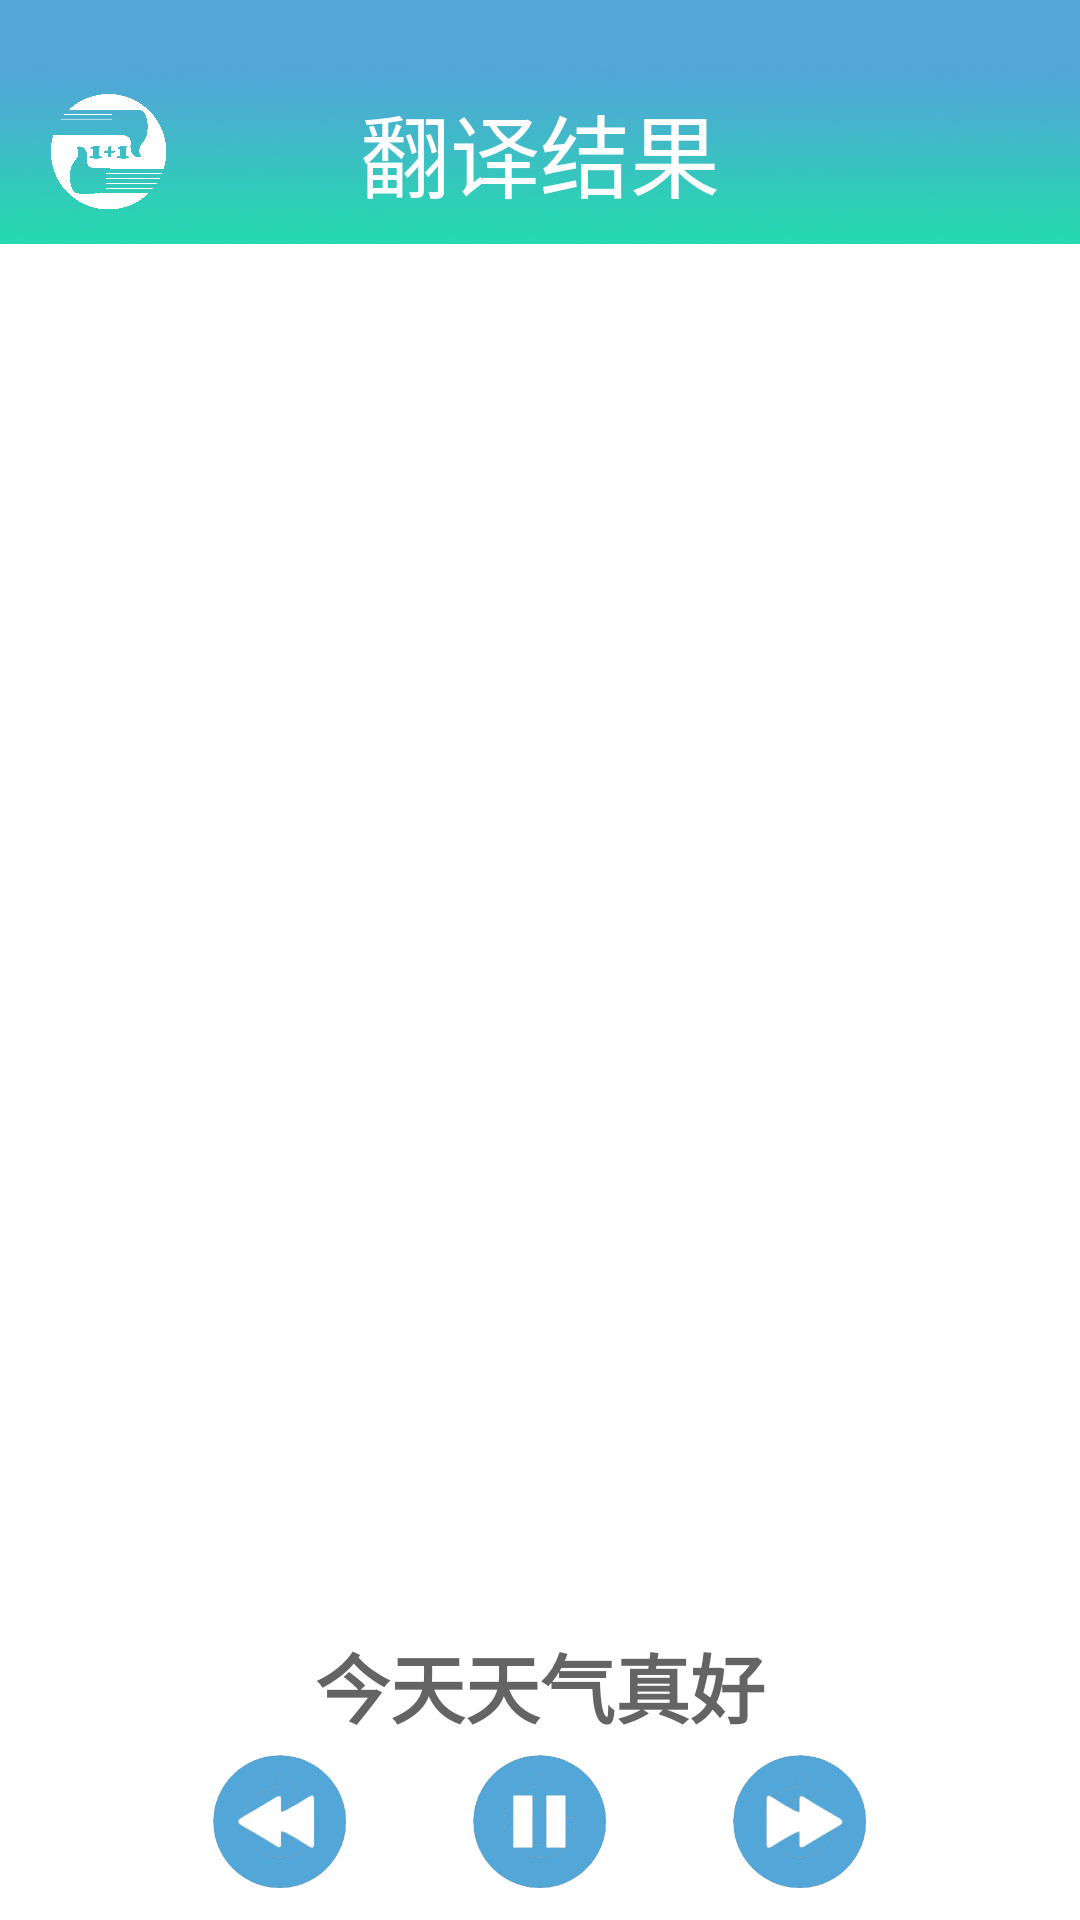

This screen was rendered from an Android layout file. Write that file and the resources it references.
<!-- AndroidManifest.xml: activity theme android:Theme.Light.NoTitleBar -->
<!-- res/layout/activity_translate.xml -->
<?xml version="1.0" encoding="utf-8"?>
<LinearLayout xmlns:android="http://schemas.android.com/apk/res/android"
    android:layout_width="match_parent"
    android:layout_height="match_parent"
    android:orientation="vertical" >

    <LinearLayout
        android:layout_width="match_parent"
        android:layout_height="0dp"
        android:layout_weight="9"
        android:background="@drawable/background"
        android:orientation="horizontal">
        <ImageView
            android:layout_marginTop="20dp"
            android:layout_marginBottom="10dp"
            android:layout_marginLeft="10dp"
            android:layout_width="0dp"
            android:layout_weight="1"
            android:layout_height="match_parent"
            android:layout_gravity="center"
            android:scaleType="fitStart"
            android:maxHeight="30dp"
            android:maxWidth="30dp"
            android:adjustViewBounds="true"
            android:src="@drawable/logo_white"/>
        <TextView
            android:layout_marginTop="20dp"
            android:id="@+id/textView_wrod"
            android:layout_width="0dp"
            android:layout_weight="2"
            android:layout_height="match_parent"
            android:gravity="center"
            android:text="翻译结果"
            android:textColor="#ffffffff"
            android:textSize="30sp"/>
        <ImageView
            android:layout_marginTop="20dp"
            android:layout_marginBottom="10dp"
            android:layout_marginRight="10dp"
            android:layout_width="0dp"
            android:layout_weight="1"
            android:layout_height="match_parent"
            android:layout_gravity="center"
            android:scaleType="fitStart"
            android:maxHeight="30dp"
            android:maxWidth="30dp"
            android:adjustViewBounds="true"/>

    </LinearLayout>

    <LinearLayout
        android:id="@+id/ll_glviewholder"
        android:layout_width="match_parent"
        android:layout_height="0dp"
        android:layout_weight="50"
        android:orientation="horizontal"
        android:layout_marginTop="5dp"/>

    <TextView
        android:layout_weight="5"
        android:id="@+id/tv_text"
        android:layout_width="match_parent"
        android:layout_height="0dp"
        android:gravity="center"
        android:text="今天天气真好"
        android:textColor="#ff646464"
        android:textSize="25dp"
        android:textStyle="bold"/>

    <LinearLayout
        android:layout_weight="5"
        android:layout_width="match_parent"
        android:layout_height="0dp"
        android:layout_marginBottom="10dp"
        android:orientation="horizontal" >
        <ImageButton
            android:layout_marginLeft="50dp"
            android:id="@+id/btn_last"
            android:layout_width="0dp"
            android:layout_height="match_parent"
            android:layout_weight="1"
            android:background="#ffffffff"
            android:src="@drawable/btn_last"
            android:scaleType="fitCenter"/>
        <ImageButton
            android:id="@+id/btn_pause"
            android:layout_width="0dp"
            android:layout_height="match_parent"
            android:layout_weight="1"
            android:background="#ffffffff"
            android:src="@drawable/btn_stop"
            android:scaleType="fitCenter"/>
        <ImageButton
            android:layout_marginRight="50dp"
            android:id="@+id/btn_next"
            android:layout_width="0dp"
            android:layout_height="match_parent"
            android:layout_weight="1"
            android:background="#ffffffff"
            android:src="@drawable/btn_next"
            android:scaleType="fitCenter"/>


    </LinearLayout>


</LinearLayout>
<!-- resources referenced by this layout -->
<resources>
  <!-- drawable background: png bitmap (drawable, 57977 bytes) -->
  <!-- drawable btn_last (drawable) -->
  <selector xmlns:android="http://schemas.android.com/apk/res/android">
      <item android:drawable="@drawable/last_normal" android:state_pressed="false"/>
      <item android:drawable="@drawable/last_pressed" android:state_pressed="true"/>
  </selector>
  <!-- drawable btn_next (drawable) -->
  <selector xmlns:android="http://schemas.android.com/apk/res/android">
      <item android:drawable="@drawable/next_normal" android:state_pressed="false"/>
      <item android:drawable="@drawable/next_pressed" android:state_pressed="true"/>
  </selector>
  <!-- drawable btn_stop (drawable) -->
  <selector xmlns:android="http://schemas.android.com/apk/res/android">
      <item android:drawable="@drawable/stop_normal" android:state_pressed="false"/>
      <item android:drawable="@drawable/stop_pressed" android:state_pressed="true"/>
  </selector>
  <!-- drawable logo_white: png bitmap (drawable, 37677 bytes) -->
  <!-- drawable last_normal: png bitmap (drawable, 32653 bytes) -->
  <!-- drawable last_pressed: png bitmap (drawable, 30487 bytes) -->
  <!-- drawable next_normal: png bitmap (drawable, 32698 bytes) -->
  <!-- drawable next_pressed: png bitmap (drawable, 30367 bytes) -->
  <!-- drawable stop_normal: png bitmap (drawable, 30682 bytes) -->
  <!-- drawable stop_pressed: png bitmap (drawable, 28523 bytes) -->
</resources>
